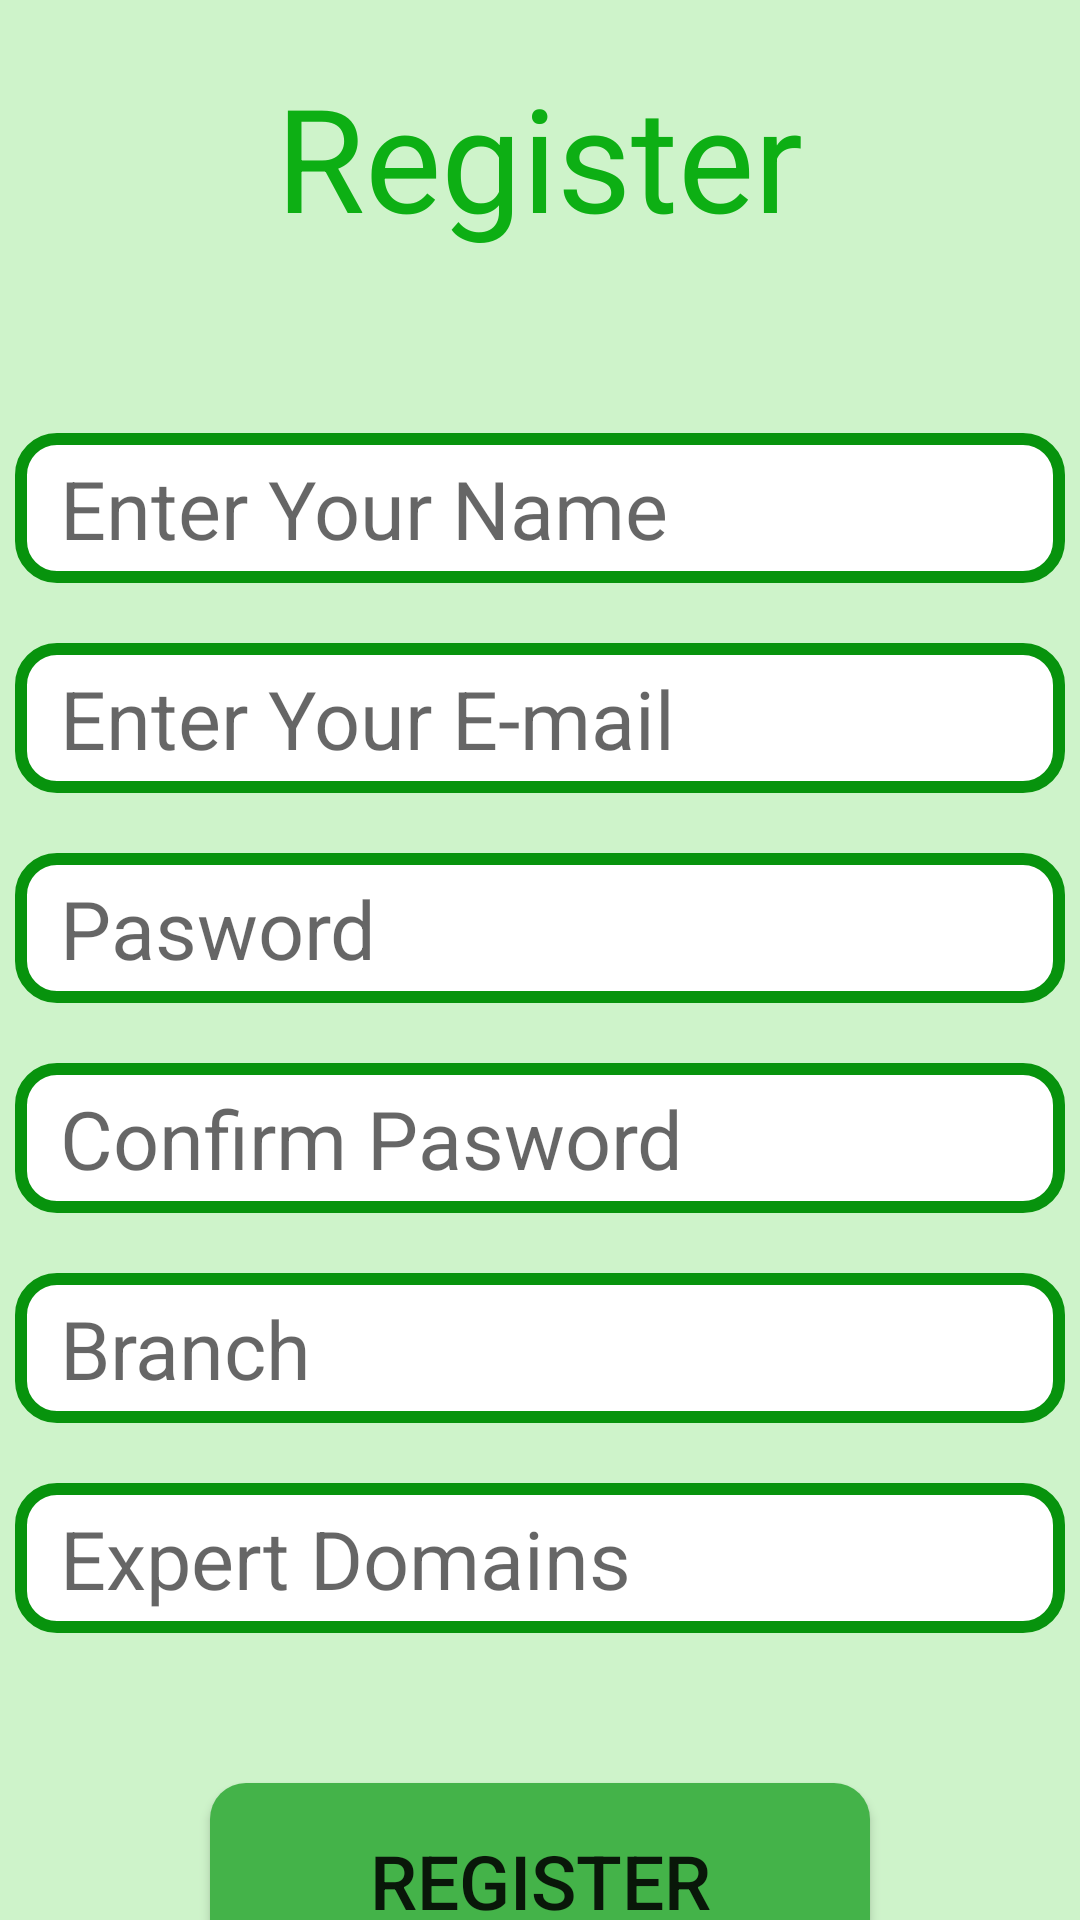

Here is an Android app screen rendered from its layout file. Give the layout XML and the strings, colors and styles it references.
<!-- AndroidManifest.xml: application theme Theme.Minor -->
<!-- res/layout/activity_teacher_register.xml -->
<?xml version="1.0" encoding="utf-8"?>
<LinearLayout xmlns:android="http://schemas.android.com/apk/res/android"
    xmlns:app="http://schemas.android.com/apk/res-auto"
    xmlns:tools="http://schemas.android.com/tools"
    android:layout_width="match_parent"
    android:layout_height="match_parent"
    android:orientation="vertical"
    android:background="@drawable/background"
    tools:context=".Teacher_Register">

    <TextView
        android:id="@+id/txt1"
        android:layout_width="wrap_content"
        android:layout_height="wrap_content"
        android:text="Register"
        android:layout_marginTop="20dp"
        android:textColor="#0DAF14"
        android:layout_gravity="center_horizontal"
        android:textSize="48dp"/>


    <EditText
        android:id="@+id/edtName"
        android:textColor="@color/black"
        android:layout_width="350dp"
        android:background="@drawable/border_line"
        android:paddingLeft="15dp"
        android:layout_height="50dp"
        android:hint="Enter Your Name"
        android:textSize="27dp"
        android:layout_gravity="center_horizontal"
        android:layout_marginTop="60dp"
        />

    <EditText
        android:id="@+id/edtMail"
        android:textColor="@color/black"
        android:layout_width="350dp"
        android:layout_height="50dp"
        android:background="@drawable/border_line"
        android:paddingLeft="15dp"
        android:hint="Enter Your E-mail"
        android:textSize="27dp"
        android:layout_gravity="center_horizontal"
        android:layout_marginTop="20dp"
        />

    <EditText
        android:id="@+id/edtP"
        android:layout_width="350dp"
        android:textColor="@color/black"
        android:layout_height="50dp"
        android:background="@drawable/border_line"
        android:paddingLeft="15dp"
        android:hint="Pasword"
        android:textSize="27dp"
        android:layout_gravity="center_horizontal"
        android:layout_marginTop="20dp"
        />

    <EditText
        android:id="@+id/edtConfirm"
        android:layout_width="350dp"
        android:textColor="@color/black"
        android:layout_height="50dp"
        android:background="@drawable/border_line"
        android:paddingLeft="15dp"
        android:hint="Confirm Pasword"
        android:textSize="27dp"
        android:layout_gravity="center_horizontal"
        android:layout_marginTop="20dp"
        />
    <EditText
        android:id="@+id/edtB"
        android:layout_width="350dp"
        android:layout_height="50dp"
        android:textColor="@color/black"
        android:background="@drawable/border_line"
        android:paddingLeft="15dp"
        android:hint="Branch"
        android:textSize="27dp"
        android:layout_gravity="center_horizontal"
        android:layout_marginTop="20dp"
        />
    <EditText
        android:id="@+id/edtDomains"
        android:layout_width="350dp"
        android:textColor="@color/black"
        android:layout_height="50dp"
        android:background="@drawable/border_line"
        android:paddingLeft="15dp"
        android:hint="Expert Domains"
        android:textSize="27dp"
        android:layout_gravity="center_horizontal"
        android:layout_marginTop="20dp"
        />
    <androidx.appcompat.widget.AppCompatButton
        android:id="@+id/btnRegister"
        android:layout_width="220dp"
        android:layout_height="65dp"
        android:textSize="25dp"
        android:text="Register"
        android:layout_marginTop="50dp"
        android:layout_gravity="center_horizontal"
        android:background="@drawable/btn_background"/>


</LinearLayout>
<!-- resources referenced by this layout -->
<resources>
  <!-- drawable background (drawable) -->
  <?xml version="1.0" encoding="utf-8"?>
  <selector xmlns:android="http://schemas.android.com/apk/res/android">
  <item>
      <shape android:shape="rectangle">
          <solid android:color="#CEF3CA"/>
      </shape>
  </item>
  </selector>
  <!-- drawable border_line (drawable) -->
  <?xml version="1.0" encoding="utf-8"?>
  <selector xmlns:android="http://schemas.android.com/apk/res/android">
      <item>
          <shape android:shape="rectangle">
              <solid android:color="@color/white"/>
              <stroke android:color="#07930D"
                  android:width="4dp"/>
              <corners android:radius="12dp"/>
  
          </shape>
      </item>
  </selector>
  <!-- drawable btn_background (drawable) -->
  <?xml version="1.0" encoding="utf-8"?>
  <selector xmlns:android="http://schemas.android.com/apk/res/android">
  
      <item>
          <shape android:shape="rectangle">
              <solid android:color="#44B349"/>
              <corners android:radius="12dp"/>
  
  
          </shape>
      </item>
  </selector>
  <style name="Theme.Minor" parent="Theme.MaterialComponents.DayNight.NoActionBar">
          
          <item name="colorPrimary">@color/purple_500</item>
          <item name="colorPrimaryVariant">@color/purple_700</item>
          <item name="colorOnPrimary">@color/white</item>
          
          <item name="colorSecondary">@color/teal_200</item>
          <item name="colorSecondaryVariant">@color/teal_700</item>
          <item name="colorOnSecondary">@color/black</item>
          
          <item name="android:statusBarColor" tools:targetApi="l">?attr/colorPrimaryVariant</item>
          
      </style>
  <!-- not gathered from this repository: default colours our renderer supplied (Android Studio template values) -->
  <color name="purple_500">#FF6200EE</color>
  <color name="purple_700">#FF3700B3</color>
  <color name="teal_200">#FF03DAC5</color>
  <color name="teal_700">#FF018786</color>
  <color name="black">#FF000000</color>
  <color name="white">#FFFFFFFF</color>
</resources>
